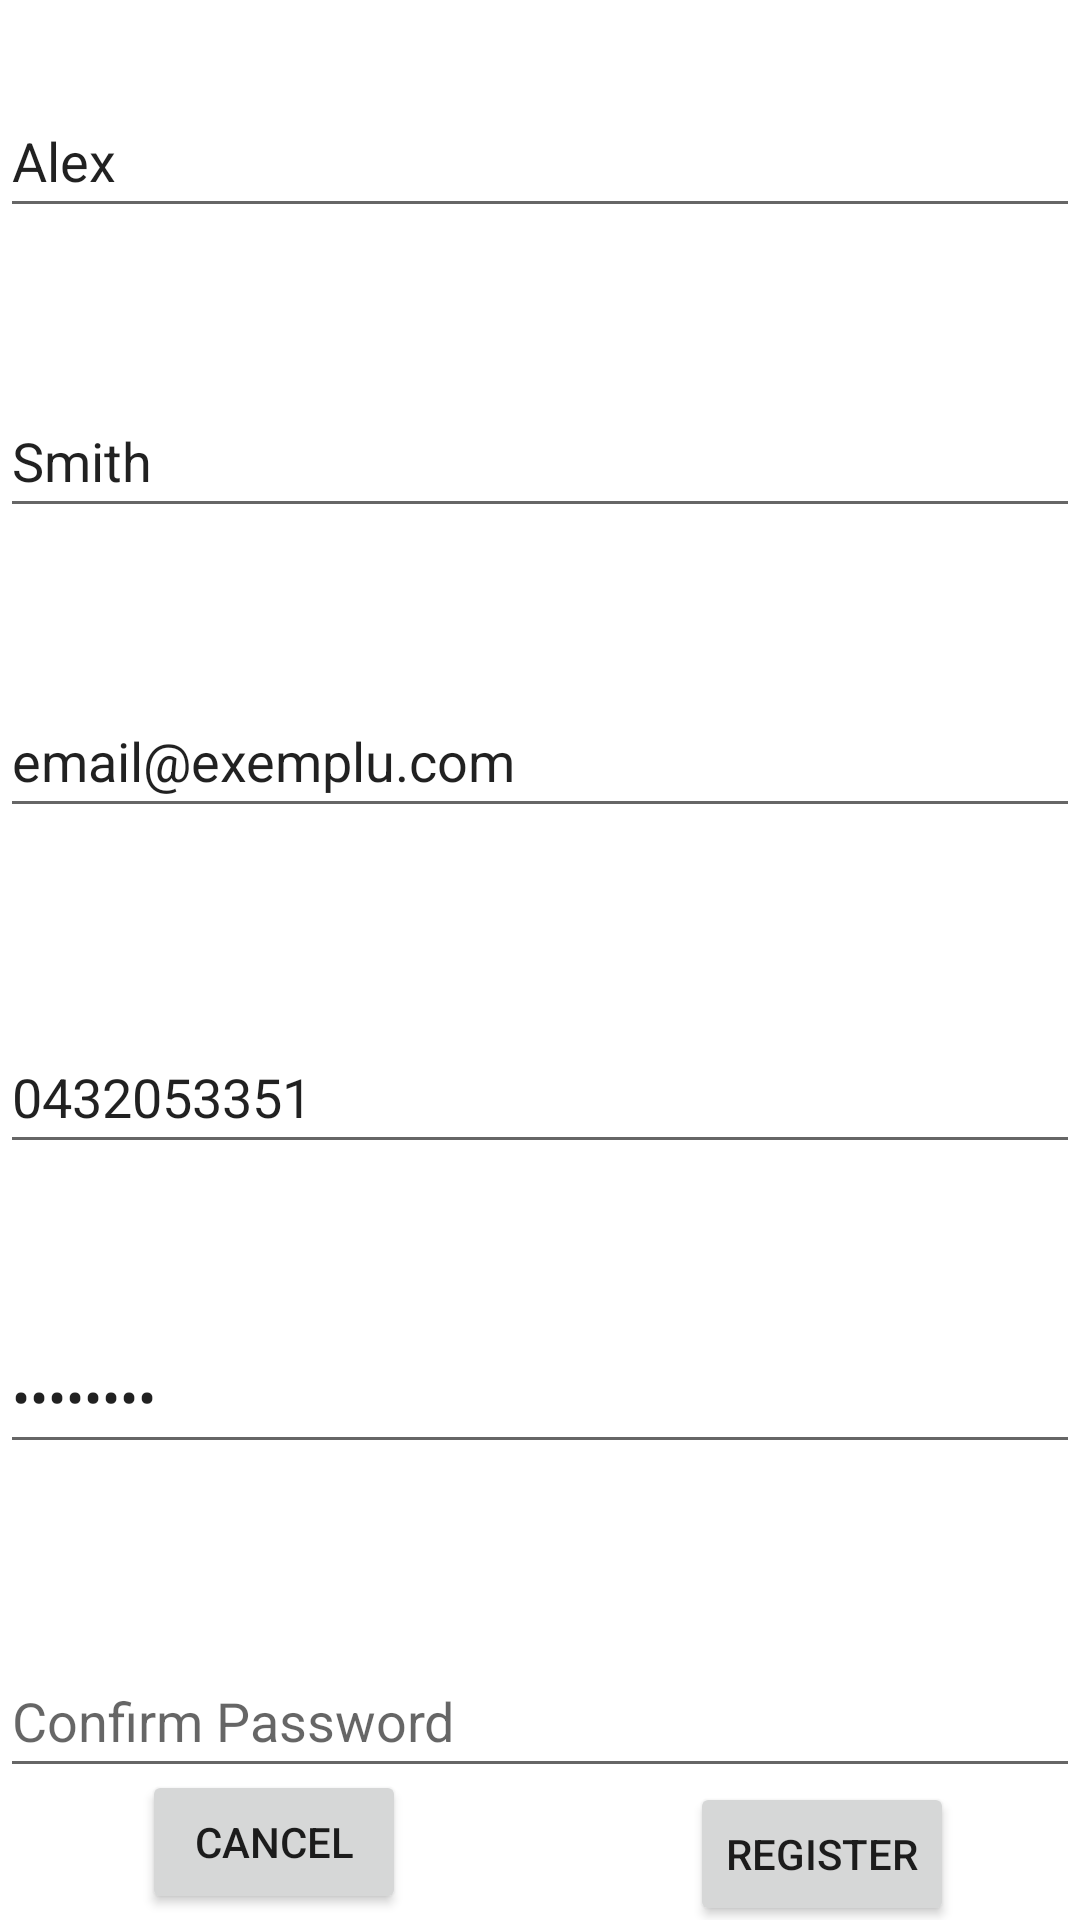

Android layout source for this screen:
<!-- AndroidManifest.xml: application theme Theme.ProjectGabi -->
<!-- res/layout/activity_new_user.xml -->
<?xml version="1.0" encoding="utf-8"?>
<androidx.constraintlayout.widget.ConstraintLayout xmlns:android="http://schemas.android.com/apk/res/android"
    xmlns:app="http://schemas.android.com/apk/res-auto"
    xmlns:tools="http://schemas.android.com/tools"
    android:layout_width="match_parent"
    android:layout_height="match_parent"
    tools:context=".views.NewUserActivity">


    <EditText
        android:id="@+id/etFirstName"
        android:layout_width="match_parent"
        android:layout_height="wrap_content"
        android:layout_marginTop="28dp"
        android:hint="@string/first_name"
        android:minHeight="48dp"
        android:text="Alex"
        app:layout_constraintEnd_toEndOf="parent"
        app:layout_constraintHorizontal_bias="0.5"
        app:layout_constraintStart_toStartOf="parent"
        app:layout_constraintTop_toTopOf="parent" />

    <EditText
        android:id="@+id/etLastName"
        android:layout_width="match_parent"
        android:layout_height="wrap_content"
        android:layout_marginTop="52dp"
        android:hint="@string/last_name"
        android:minHeight="48dp"
        android:text="Smith"
        app:layout_constraintEnd_toEndOf="parent"
        app:layout_constraintHorizontal_bias="0.5"
        app:layout_constraintStart_toStartOf="parent"
        app:layout_constraintTop_toBottomOf="@+id/etFirstName" />

    <EditText
        android:id="@+id/etEmail"
        android:layout_width="match_parent"
        android:layout_height="wrap_content"
        android:layout_marginTop="52dp"
        android:hint="@string/email"
        android:inputType="textEmailAddress"
        android:minHeight="48dp"
        android:text="email@exemplu.com"
        app:layout_constraintBottom_toTopOf="@+id/etPhoneNumber"
        app:layout_constraintEnd_toEndOf="parent"
        app:layout_constraintHorizontal_bias="0.5"
        app:layout_constraintStart_toStartOf="parent"
        app:layout_constraintTop_toBottomOf="@+id/etLastName"
        app:layout_constraintVertical_bias="0.5" />

    <EditText
        android:id="@+id/etPhoneNumber"
        android:layout_width="match_parent"
        android:layout_height="wrap_content"
        android:layout_marginTop="64dp"
        android:hint="@string/phone_number"
        android:inputType="phone"
        android:minHeight="48dp"
        android:text="0432053351"
        app:layout_constraintEnd_toEndOf="parent"
        app:layout_constraintHorizontal_bias="0.5"
        app:layout_constraintStart_toStartOf="parent"
        app:layout_constraintTop_toBottomOf="@+id/etEmail" />

    <EditText
        android:id="@+id/etPassword"
        android:layout_width="match_parent"
        android:layout_height="wrap_content"
        android:layout_marginTop="52dp"
        android:hint="@string/password"
        android:inputType="textPassword"
        android:minHeight="48dp"
        android:text="@string/passwordTestScope"
        app:layout_constraintEnd_toEndOf="parent"
        app:layout_constraintHorizontal_bias="0.5"
        app:layout_constraintStart_toStartOf="parent"
        app:layout_constraintTop_toBottomOf="@+id/etPhoneNumber" />

    <EditText
        android:id="@+id/etConfirmPassword"
        android:layout_width="match_parent"
        android:layout_height="wrap_content"
        android:layout_marginTop="60dp"
        android:hint="@string/confirm_password"
        android:inputType="textPassword"
        android:minHeight="48dp"
        android:text=""
        app:layout_constraintEnd_toEndOf="parent"
        app:layout_constraintHorizontal_bias="0.5"
        app:layout_constraintStart_toStartOf="parent"
        app:layout_constraintTop_toBottomOf="@+id/etPassword" />

    <Button
        android:id="@+id/accountCancelBtn"
        android:layout_width="wrap_content"
        android:layout_height="wrap_content"
        android:layout_marginBottom="4dp"
        android:text="@string/cancel"
        app:layout_constraintBottom_toBottomOf="@+id/accountRegisterBtn"
        app:layout_constraintEnd_toStartOf="@+id/accountRegisterBtn"
        app:layout_constraintHorizontal_bias="0.333"
        app:layout_constraintStart_toStartOf="parent" />

    <Button
        android:id="@+id/accountRegisterBtn"
        android:layout_width="wrap_content"
        android:layout_height="wrap_content"
        android:text="@string/register"
        app:layout_constraintBottom_toBottomOf="parent"
        app:layout_constraintEnd_toEndOf="parent"
        app:layout_constraintHorizontal_bias="0.845"
        app:layout_constraintStart_toStartOf="parent"
        app:layout_constraintTop_toBottomOf="@+id/etConfirmPassword"
        app:layout_constraintVertical_bias="0.534" />

</androidx.constraintlayout.widget.ConstraintLayout>
<!-- resources referenced by this layout -->
<resources>
  <string name="cancel">Cancel</string>
  <string name="confirm_password">Confirm Password</string>
  <string name="email">Email</string>
  <string name="first_name">First Name</string>
  <string name="last_name">Last Name</string>
  <string name="password">Password</string>
  <string name="passwordTestScope">password</string>
  <string name="phone_number">Phone Number</string>
  <string name="register">Register</string>
  <style name="Theme.ProjectGabi" parent="Theme.MaterialComponents.DayNight.NoActionBar">
          
          <item name="colorPrimary">@color/purple_500</item>
          <item name="colorPrimaryVariant">@color/purple_700</item>
          <item name="colorOnPrimary">@color/white</item>
          
          <item name="colorSecondary">@color/teal_200</item>
          <item name="colorSecondaryVariant">@color/teal_700</item>
          <item name="colorOnSecondary">@color/black</item>
          
          <item name="android:statusBarColor">?attr/colorPrimaryVariant</item>
          
      </style>
  <color name="purple_500">#FF6200EE</color>
  <color name="purple_700">#FF3700B3</color>
  <color name="white">#FFFFFFFF</color>
  <color name="teal_200">#FF03DAC5</color>
  <color name="teal_700">#FF018786</color>
  <color name="black">#FF000000</color>
</resources>
